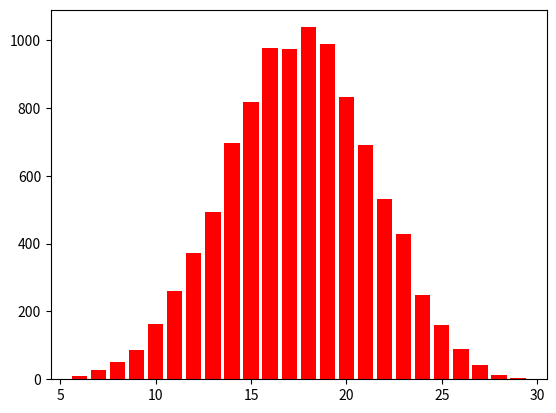

Recreate this plot in Python.
import numpy as np
import matplotlib.pyplot as plt

n = 6
numdice = 5
def dice(n):
    nums = range(1,n+1)
    return np.random.choice(nums)

bin_index = range(numdice, numdice * n + 1)
bins = np.zeros(len(bin_index))
num_rolls = 10000
for i in range(num_rolls):
    result_list = np.zeros(numdice)
    for j in range(numdice):
        result_list[j] = dice(n)
    c = int(np.sum(result_list))
    bins[c-numdice] += 1

print(list(bin_index))
print(bins)
plt.bar(bin_index,bins, color = 'r')
plt.xlim(bin_index[0]-.5, bin_index[-1]+.5)
plt.show()


